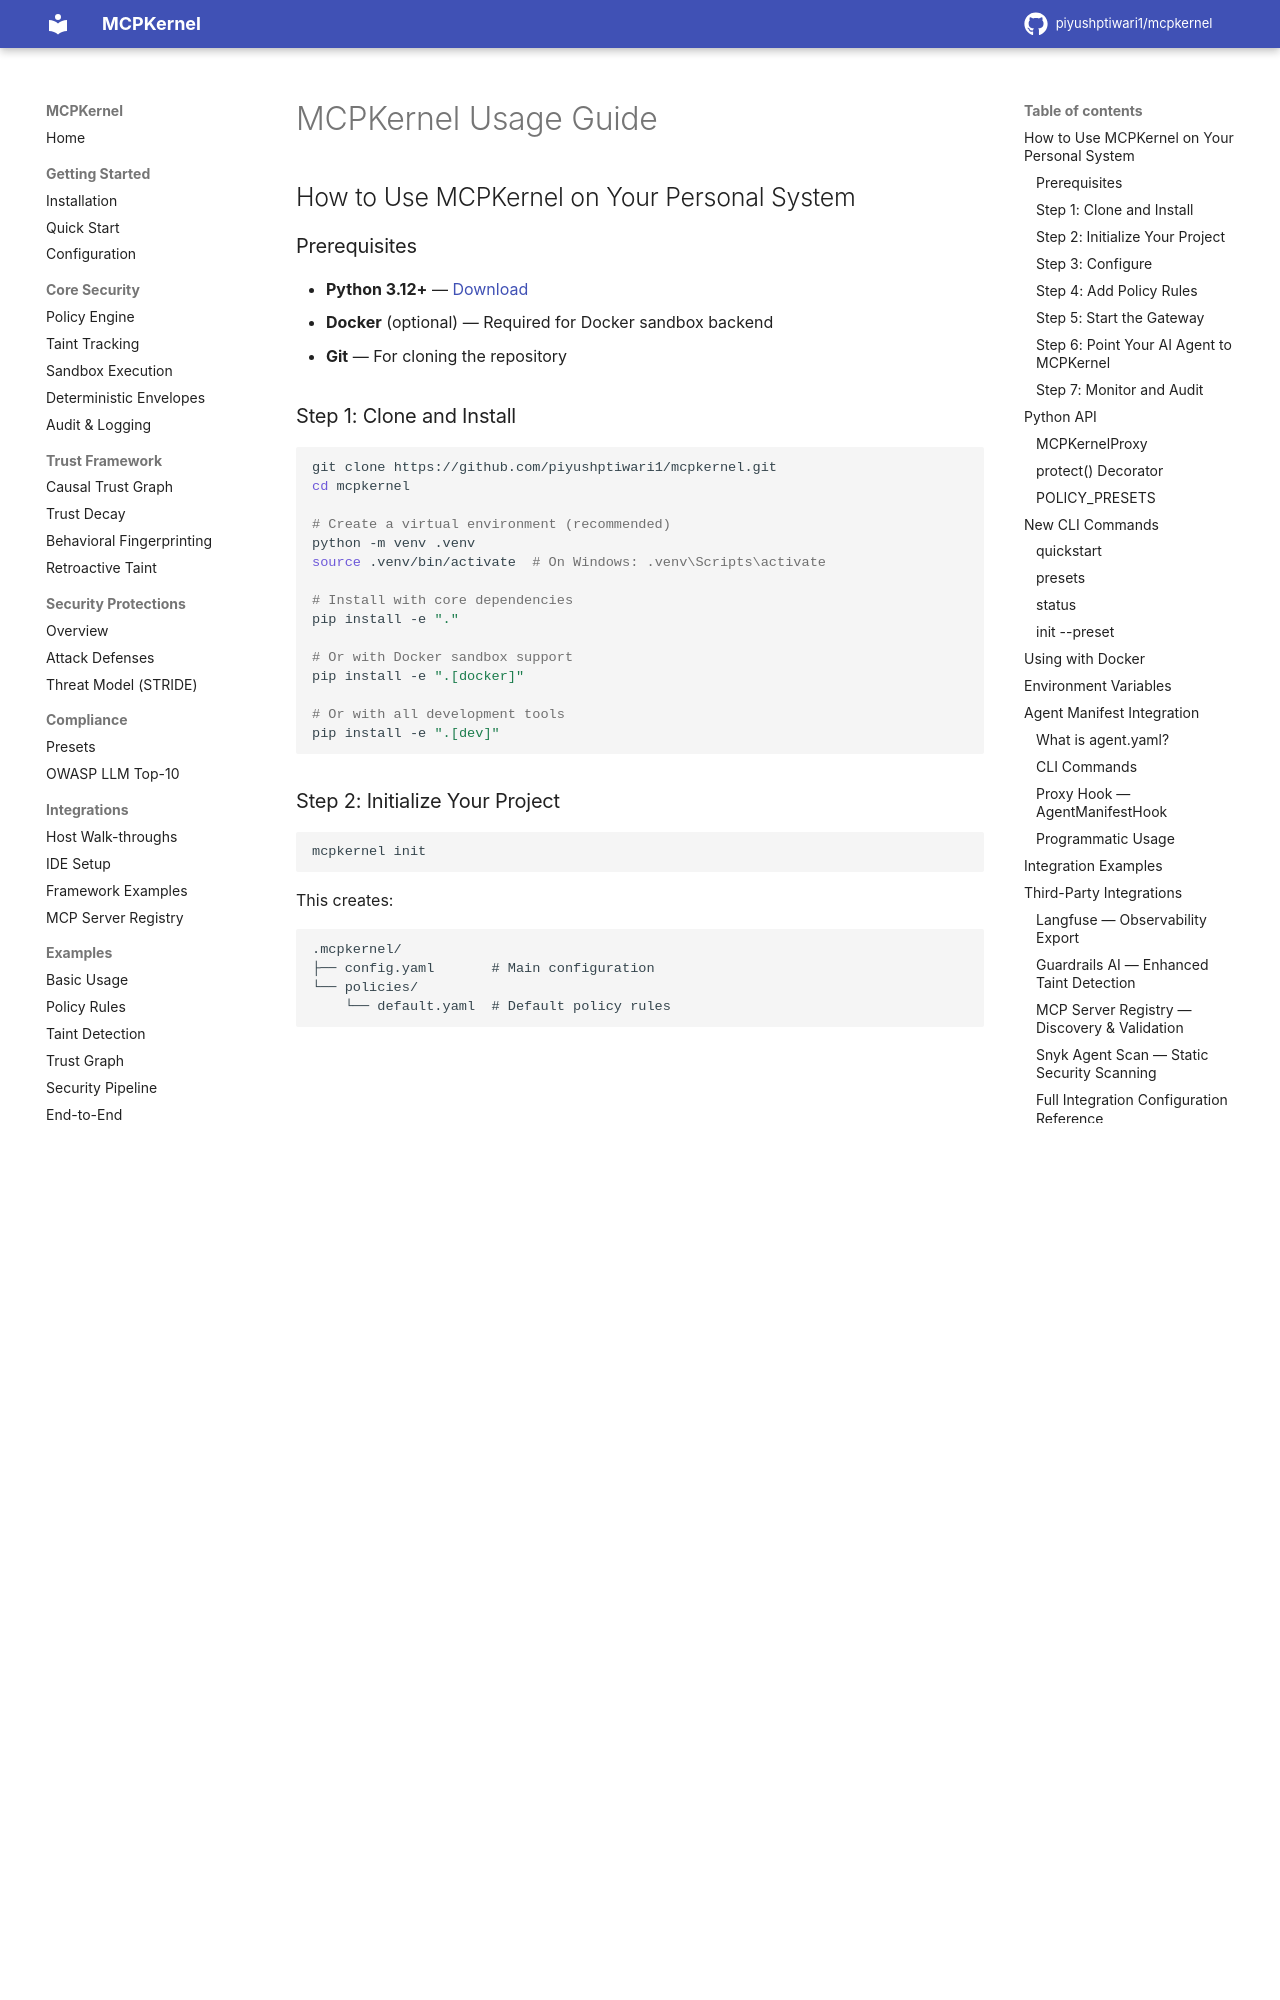

repository: piyushptiwari1/mcpkernel · page: USAGE/index.html · generator: mkdocs

# MCPKernel Usage Guide

## How to Use MCPKernel on Your Personal System

### Prerequisites

- **Python 3.12+** — [Download](https://python.org/downloads/)
- **Docker** (optional) — Required for Docker sandbox backend
- **Git** — For cloning the repository

### Step 1: Clone and Install

```bash
git clone https://github.com/piyushptiwari1/mcpkernel.git
cd mcpkernel

# Create a virtual environment (recommended)
python -m venv .venv
source .venv/bin/activate  # On Windows: .venv\Scripts\activate

# Install with core dependencies
pip install -e "."

# Or with Docker sandbox support
pip install -e ".[docker]"

# Or with all development tools
pip install -e ".[dev]"
```

### Step 2: Initialize Your Project

```bash
mcpkernel init
```

This creates:
```
.mcpkernel/
├── config.yaml       # Main configuration
└── policies/
    └── default.yaml  # Default policy rules
```

### Step 3: Configure

Edit `.mcpkernel/config.yaml`:

```yaml
proxy:
  host: 127.0.0.1
  port: 8000

sandbox:
  backend: docker        # Options: docker, firecracker, wasm, microsandbox
  timeout_seconds: 30

taint:
  mode: hybrid           # Options: decorator, ebpf, hybrid, disabled

policy:
  policy_dir: .mcpkernel/policies

observability:
  log_level: info
  metrics_enabled: true
```

### Step 4: Add Policy Rules

Copy the strict policy for full OWASP ASI 2026 coverage:

```bash
cp policies/owasp_asi_2026_strict.yaml .mcpkernel/policies/
```

Or create custom rules:

```yaml
# .mcpkernel/policies/my_rules.yaml
rules:
  - id: MY-001
    name: Block shell execution
    action: deny
    tool_patterns:
      - "shell_.*"
      - "os_command"

  - id: MY-002
    name: Sandbox code execution
    action: sandbox
    tool_patterns:
      - "execute_.*"
      - "run_code"
```

Validate your rules:

```bash
mcpkernel validate-policy .mcpkernel/policies/
```

### Step 5: Start the Gateway

```bash
mcpkernel serve
```

The gateway starts at `http://localhost:8000`.

### Step 6: Point Your AI Agent to MCPKernel

Instead of connecting your AI agent directly to MCP servers, point it to MCPKernel:

```python
# Before (direct MCP connection)
# mcp_url = "http://localhost:3000/mcp"

# After (through MCPKernel)
mcp_url = "http://localhost:8000/mcp"
```

### Step 7: Monitor and Audit

```bash
# View recent traces
mcpkernel trace-list

# Export a specific trace
mcpkernel trace-export <trace-id>

# Query audit logs
mcpkernel audit-query --event-type policy_violation

# Verify audit integrity
mcpkernel audit-verify

# Static code analysis
mcpkernel scan path/to/file.py
```

---
